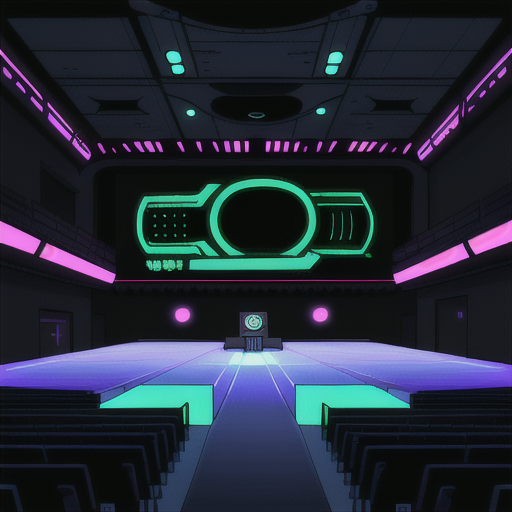
Generation parameters embedded in this image by AUTOMATIC1111 Stable Diffusion web UI or a fork of it (Forge, ...) (PNG 'parameters' text chunk):
Empty Concert Hall in Cyberpunk Heaven in the style of Jet Set Radio Future
Steps: 20, Sampler: Euler a, CFG scale: 7, Seed: 4177092378, Size: 515x512, Model hash: 44ba85a850, Model: animeTWO, Style Selector Enabled: True, Style Selector Randomize: False, Style Selector Style: base, Version: v1.6.0-295-g9c1c0da0